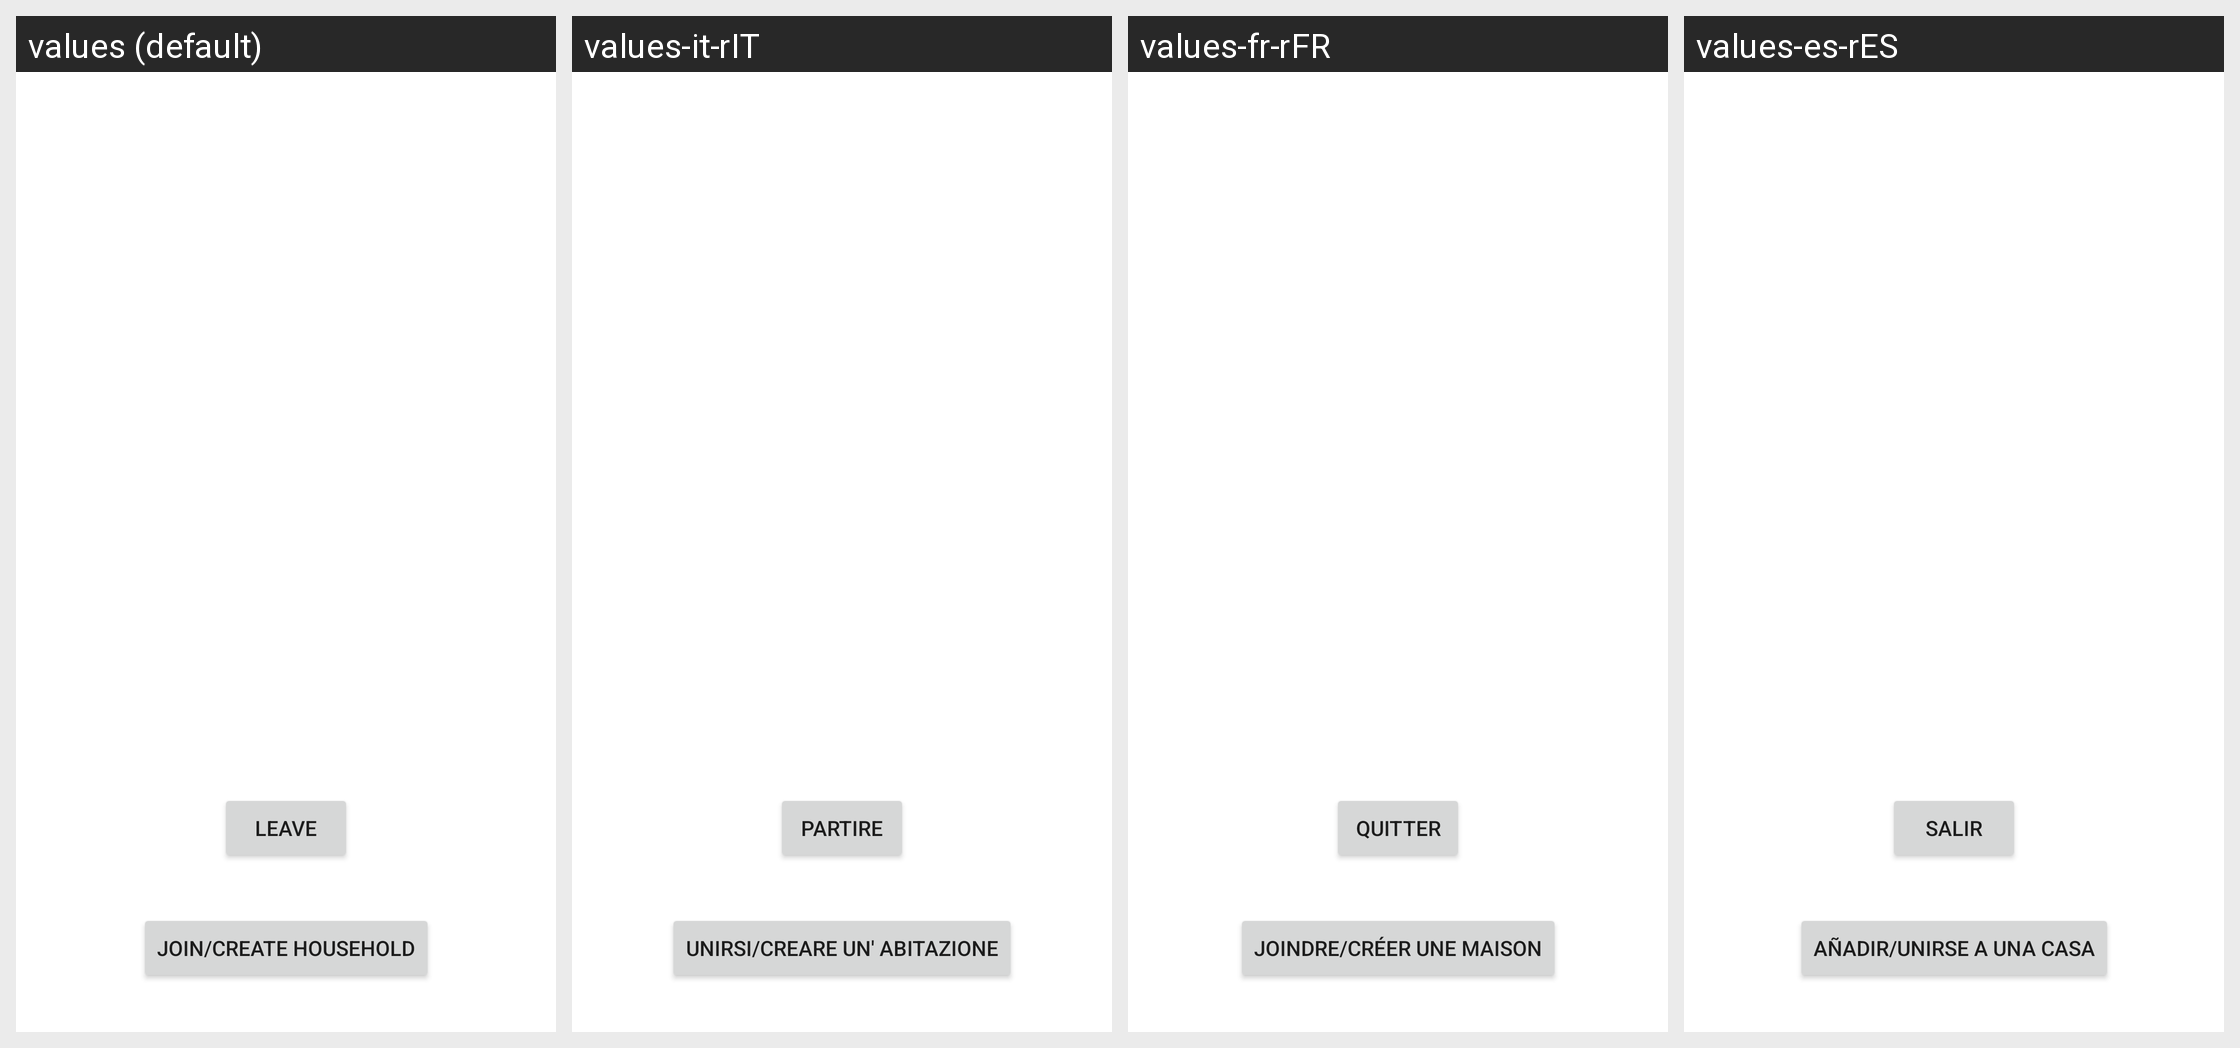

Translations of the strings shown on this Android screen, per locale in the grid:
Android screen res/layout/activity_house_selection.xml rendered under 4 locales, left to right: values (default), values-it-rIT, values-fr-rFR, values-es-rES. Device: Nexus 5 (rendered at 1080×1920; each locale shown at half size, 540×960, under a caption strip naming it); theme Theme1.HouseOrganizer.
Other locales in the repository, not shown: values-pt-rPT.
Strings drawn on this screen, with the default value and each locale's value (text and hints the layout hard-codes, and strings that could not be matched under every locale, appear in the picture but are not listed):

add_join_household
  values: Join/Create household
  values-it-rIT: Unirsi/Creare un' abitazione
  values-fr-rFR: Joindre/Créer une maison
  values-es-rES: Añadir/Unirse a una casa

leave_house
  values: Leave
  values-it-rIT: Partire
  values-fr-rFR: Quitter
  values-es-rES: Salir
